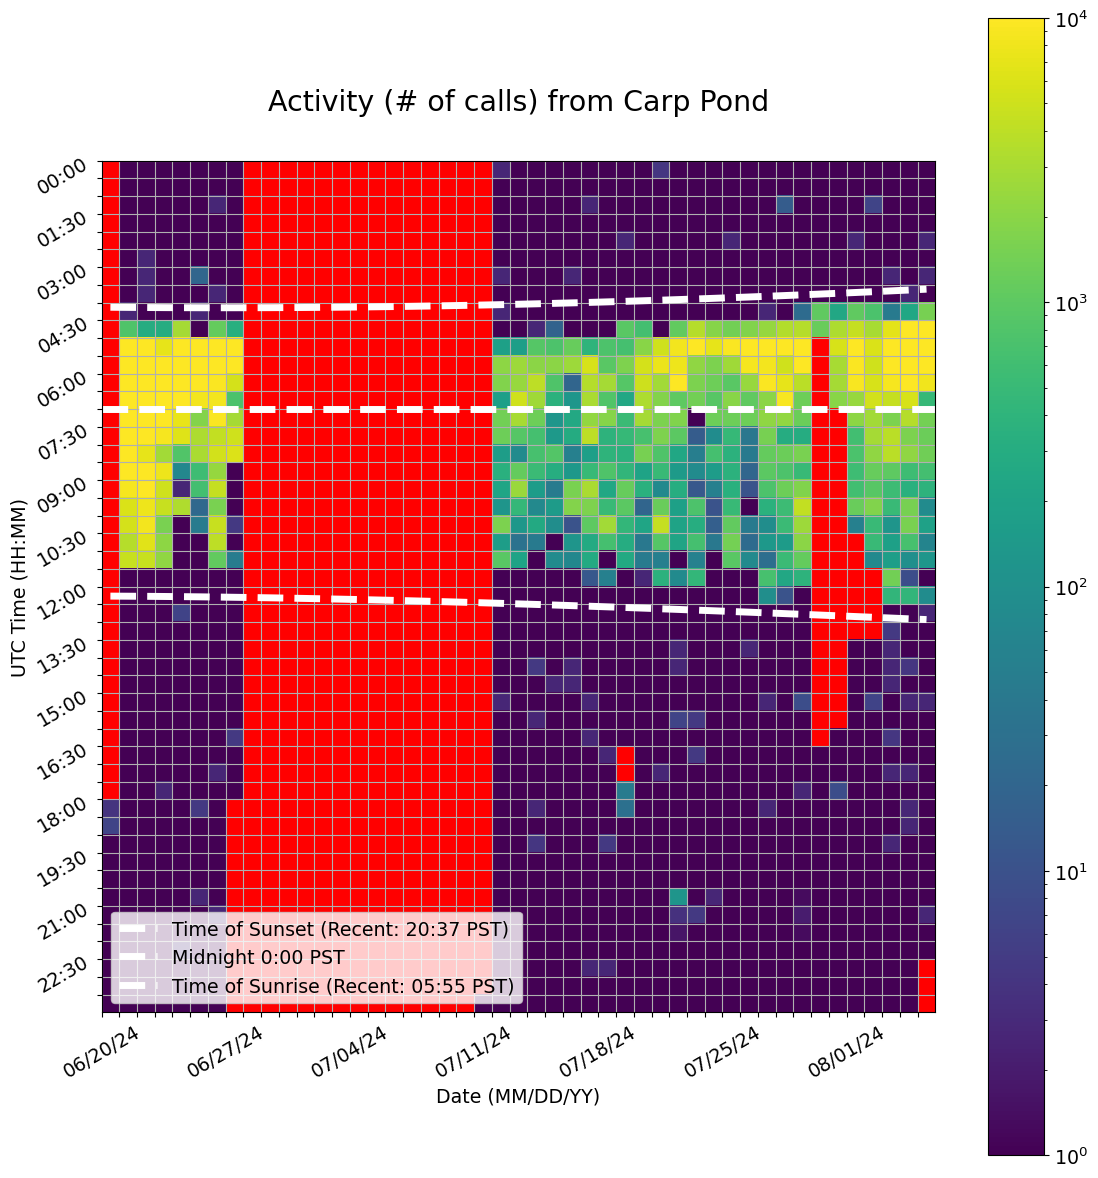

Data behind this chart, as committed beside it:
Time (UTC), 06/20/24, 06/21/24, 06/22/24, 06/23/24, 06/24/24, 06/25/24, 06/26/24, 06/27/24, 06/28/24, 06/29/24, 06/30/24, 07/01/24, 07/02/24, 07/03/24, 07/04/24, 07/05/24, 07/06/24, 07/07/24, 07/08/24, 07/09/24, 07/10/24, 07/11/24, 07/12/24
00:00, , 1.0, 1.0, 1.0, 1.0, 1.0, 1.0, 1.0, 0.0, 0.0, 0.0, 0.0, 0.0, 0.0, 0.0, 0.0, 0.0, 0.0, 0.0, 0.0, 0.0, 0.0, 2.667
00:30, , 1.0, 1.0, 1.0, 1.0, 1.0, 1.0, 1.0, 0.0, 0.0, 0.0, 0.0, 0.0, 0.0, 0.0, 0.0, 0.0, 0.0, 0.0, 0.0, 0.0, 0.0, 1.0
01:00, , 1.0, 1.0, 1.0, 1.0, 1.0, 2.667, 1.0, 0.0, 0.0, 0.0, 0.0, 0.0, 0.0, 0.0, 0.0, 0.0, 0.0, 0.0, 0.0, 0.0, 0.0, 1.0
01:30, , 1.0, 1.0, 1.0, 1.0, 1.0, 1.0, 1.0, 0.0, 0.0, 0.0, 0.0, 0.0, 0.0, 0.0, 0.0, 0.0, 0.0, 0.0, 0.0, 0.0, 0.0, 1.0
02:00, , 1.0, 1.0, 1.0, 1.0, 1.0, 1.0, 1.0, 0.0, 0.0, 0.0, 0.0, 0.0, 0.0, 0.0, 0.0, 0.0, 0.0, 0.0, 0.0, 0.0, 0.0, 1.0
02:30, , 1.0, 2.667, 1.0, 1.0, 1.0, 1.0, 1.0, 0.0, 0.0, 0.0, 0.0, 0.0, 0.0, 0.0, 0.0, 0.0, 0.0, 0.0, 0.0, 0.0, 0.0, 1.0
03:00, , 1.0, 2.667, 1.0, 1.0, 20.67, 1.0, 1.0, 0.0, 0.0, 0.0, 0.0, 0.0, 0.0, 0.0, 0.0, 0.0, 0.0, 0.0, 0.0, 0.0, 0.0, 2.667
03:30, , 1.0, 2.667, 1.0, 1.0, 1.0, 2.667, 1.0, 0.0, 0.0, 0.0, 0.0, 0.0, 0.0, 0.0, 0.0, 0.0, 0.0, 0.0, 0.0, 0.0, 0.0, 1.0
04:00, , 2.667, 1.0, 1.0, 1.0, 2.667, 1.0, 1.0, 0.0, 0.0, 0.0, 0.0, 0.0, 0.0, 0.0, 0.0, 0.0, 0.0, 0.0, 0.0, 0.0, 0.0, 2.667
04:30, , 794.7, 304.7, 302.7, 2863, 1.0, 1125, 332.7, 0.0, 0.0, 0.0, 0.0, 0.0, 0.0, 0.0, 0.0, 0.0, 0.0, 0.0, 0.0, 0.0, 0.0, 1.0
05:00, , 13006, 11918, 7222, 18120, 11444, 10308, 9728, 0.0, 0.0, 0.0, 0.0, 0.0, 0.0, 0.0, 0.0, 0.0, 0.0, 0.0, 0.0, 0.0, 0.0, 186.3
05:30, , 17380, 17604, 10236, 15942, 16170, 10476, 13176, 0.0, 0.0, 0.0, 0.0, 0.0, 0.0, 0.0, 0.0, 0.0, 0.0, 0.0, 0.0, 0.0, 0.0, 2108
06:00, , 21936, 17918, 13712, 11950, 12820, 9462, 5572, 0.0, 0.0, 0.0, 0.0, 0.0, 0.0, 0.0, 0.0, 0.0, 0.0, 0.0, 0.0, 0.0, 0.0, 1772
06:30, , 16900, 19938, 14750, 12412, 8458, 8448, 738.0, 0.0, 0.0, 0.0, 0.0, 0.0, 0.0, 0.0, 0.0, 0.0, 0.0, 0.0, 0.0, 0.0, 0.0, 180.0
07:00, , 15610, 15796, 15220, 7384, 1806, 9528, 2914, 0.0, 0.0, 0.0, 0.0, 0.0, 0.0, 0.0, 0.0, 0.0, 0.0, 0.0, 0.0, 0.0, 0.0, 1400
07:30, , 17758, 10340, 8766, 6334, 3194, 4344, 5218, 0.0, 0.0, 0.0, 0.0, 0.0, 0.0, 0.0, 0.0, 0.0, 0.0, 0.0, 0.0, 0.0, 0.0, 1300
08:00, , 15366, 7160, 2802, 806.0, 3154, 5406, 6116, 0.0, 0.0, 0.0, 0.0, 0.0, 0.0, 0.0, 0.0, 0.0, 0.0, 0.0, 0.0, 0.0, 0.0, 170.3
08:30, , 11394, 10930, 7988, 70.67, 564.7, 2368, 1.0, 0.0, 0.0, 0.0, 0.0, 0.0, 0.0, 0.0, 0.0, 0.0, 0.0, 0.0, 0.0, 0.0, 0.0, 348.3
09:00, , 8828, 10644, 5070, 2.667, 638.7, 4422, 1.0, 0.0, 0.0, 0.0, 0.0, 0.0, 0.0, 0.0, 0.0, 0.0, 0.0, 0.0, 0.0, 0.0, 0.0, 228.3
09:30, , 6012, 7922, 4588, 3362, 22.67, 1580, 1.0, 0.0, 0.0, 0.0, 0.0, 0.0, 0.0, 0.0, 0.0, 0.0, 0.0, 0.0, 0.0, 0.0, 0.0, 120.7
10:00, , 5466, 8534, 1556, 1.0, 46.67, 4648, 4.667, 0.0, 0.0, 0.0, 0.0, 0.0, 0.0, 0.0, 0.0, 0.0, 0.0, 0.0, 0.0, 0.0, 0.0, 1620
10:30, , 3594, 6596, 2072, 1.0, 1.0, 3940, 1.0, 0.0, 0.0, 0.0, 0.0, 0.0, 0.0, 0.0, 0.0, 0.0, 0.0, 0.0, 0.0, 0.0, 0.0, 170.0
11:00, , 4632, 4566, 2188, 1.0, 1.0, 1075, 48.67, 0.0, 0.0, 0.0, 0.0, 0.0, 0.0, 0.0, 0.0, 0.0, 0.0, 0.0, 0.0, 0.0, 0.0, 954.0
11:30, , 1.0, 1.0, 1.0, 1.0, 1.0, 1.0, 1.0, 0.0, 0.0, 0.0, 0.0, 0.0, 0.0, 0.0, 0.0, 0.0, 0.0, 0.0, 0.0, 0.0, 0.0, 1.0
12:00, , 1.0, 1.0, 1.0, 1.0, 1.0, 1.0, 1.0, 0.0, 0.0, 0.0, 0.0, 0.0, 0.0, 0.0, 0.0, 0.0, 0.0, 0.0, 0.0, 0.0, 0.0, 1.0
12:30, , 1.0, 1.0, 1.0, 6.333, 1.0, 1.0, 1.0, 0.0, 0.0, 0.0, 0.0, 0.0, 0.0, 0.0, 0.0, 0.0, 0.0, 0.0, 0.0, 0.0, 0.0, 1.0
13:00, , 1.0, 1.0, 1.0, 1.0, 1.0, 1.0, 1.0, 0.0, 0.0, 0.0, 0.0, 0.0, 0.0, 0.0, 0.0, 0.0, 0.0, 0.0, 0.0, 0.0, 0.0, 1.0
13:30, , 1.0, 1.0, 1.0, 1.0, 1.0, 1.0, 1.0, 0.0, 0.0, 0.0, 0.0, 0.0, 0.0, 0.0, 0.0, 0.0, 0.0, 0.0, 0.0, 0.0, 0.0, 1.0
14:00, , 1.0, 1.0, 1.0, 1.0, 1.0, 1.0, 1.0, 0.0, 0.0, 0.0, 0.0, 0.0, 0.0, 0.0, 0.0, 0.0, 0.0, 0.0, 0.0, 0.0, 0.0, 1.0
14:30, , 1.0, 1.0, 1.0, 1.0, 1.0, 1.0, 1.0, 0.0, 0.0, 0.0, 0.0, 0.0, 0.0, 0.0, 0.0, 0.0, 0.0, 0.0, 0.0, 0.0, 0.0, 1.0
15:00, , 1.0, 1.0, 1.0, 1.0, 1.0, 1.0, 1.0, 0.0, 0.0, 0.0, 0.0, 0.0, 0.0, 0.0, 0.0, 0.0, 0.0, 0.0, 0.0, 0.0, 0.0, 2.667
15:30, , 1.0, 1.0, 1.0, 1.0, 1.0, 1.0, 1.0, 0.0, 0.0, 0.0, 0.0, 0.0, 0.0, 0.0, 0.0, 0.0, 0.0, 0.0, 0.0, 0.0, 0.0, 1.0
16:00, , 1.0, 1.0, 1.0, 1.0, 1.0, 1.0, 4.667, 0.0, 0.0, 0.0, 0.0, 0.0, 0.0, 0.0, 0.0, 0.0, 0.0, 0.0, 0.0, 0.0, 0.0, 1.0
16:30, , 1.0, 1.0, 1.0, 1.0, 1.0, 1.0, 1.0, 0.0, 0.0, 0.0, 0.0, 0.0, 0.0, 0.0, 0.0, 0.0, 0.0, 0.0, 0.0, 0.0, 0.0, 1.0
17:00, , 1.0, 1.0, 1.0, 1.0, 1.0, 2.667, 1.0, 0.0, 0.0, 0.0, 0.0, 0.0, 0.0, 0.0, 0.0, 0.0, 0.0, 0.0, 0.0, 0.0, 0.0, 1.0
17:30, , 1.0, 1.0, 2.667, 1.0, 1.0, 1.0, 1.0, 0.0, 0.0, 0.0, 0.0, 0.0, 0.0, 0.0, 0.0, 0.0, 0.0, 0.0, 0.0, 0.0, 0.0, 1.0
18:00, 4.0, 1.0, 1.0, 1.0, 1.0, 4.667, 1.0, 0.0, 0.0, 0.0, 0.0, 0.0, 0.0, 0.0, 0.0, 0.0, 0.0, 0.0, 0.0, 0.0, 0.0, 0.0, 1.0
18:30, 6.667, 1.0, 1.0, 1.0, 1.0, 1.0, 1.0, 0.0, 0.0, 0.0, 0.0, 0.0, 0.0, 0.0, 0.0, 0.0, 0.0, 0.0, 0.0, 0.0, 0.0, 0.0, 1.0
19:00, 1.0, 1.0, 1.0, 1.0, 1.0, 1.0, 1.0, 0.0, 0.0, 0.0, 0.0, 0.0, 0.0, 0.0, 0.0, 0.0, 0.0, 0.0, 0.0, 0.0, 0.0, 0.0, 1.0
19:30, 1.0, 1.0, 1.0, 1.0, 1.0, 1.0, 1.0, 0.0, 0.0, 0.0, 0.0, 0.0, 0.0, 0.0, 0.0, 0.0, 0.0, 0.0, 0.0, 0.0, 0.0, 0.0, 1.0
20:00, 1.0, 1.0, 1.0, 1.0, 1.0, 1.0, 1.0, 0.0, 0.0, 0.0, 0.0, 0.0, 0.0, 0.0, 0.0, 0.0, 0.0, 0.0, 0.0, 0.0, 0.0, 0.0, 1.0
20:30, 1.0, 1.0, 1.0, 1.0, 1.0, 2.667, 1.0, 0.0, 0.0, 0.0, 0.0, 0.0, 0.0, 0.0, 0.0, 0.0, 0.0, 0.0, 0.0, 0.0, 0.0, 0.0, 1.0
21:00, 1.0, 1.0, 1.0, 1.0, 1.0, 1.0, 2.667, 0.0, 0.0, 0.0, 0.0, 0.0, 0.0, 0.0, 0.0, 0.0, 0.0, 0.0, 0.0, 0.0, 0.0, 0.0, 1.0
21:30, 1.0, 1.0, 1.0, 1.0, 1.0, 1.0, 1.0, 0.0, 0.0, 0.0, 0.0, 0.0, 0.0, 0.0, 0.0, 0.0, 0.0, 0.0, 0.0, 0.0, 0.0, 0.0, 1.0
22:00, 1.0, 1.0, 1.0, 1.0, 2.667, 1.0, 1.0, 0.0, 0.0, 0.0, 0.0, 0.0, 0.0, 0.0, 0.0, 0.0, 0.0, 0.0, 0.0, 0.0, 0.0, 0.0, 1.0
22:30, 1.0, 1.0, 1.0, 1.0, 1.0, 1.0, 1.0, 0.0, 0.0, 0.0, 0.0, 0.0, 0.0, 0.0, 0.0, 0.0, 0.0, 0.0, 0.0, 0.0, 0.0, 0.0, 1.0
23:00, 1.0, 1.0, 1.0, 1.0, 1.0, 1.0, 1.0, 0.0, 0.0, 0.0, 0.0, 0.0, 0.0, 0.0, 0.0, 0.0, 0.0, 0.0, 0.0, 0.0, 0.0, 0.0, 1.0
23:30, 1.0, 1.0, 1.0, 1.0, 1.0, 1.0, 1.0, 0.0, 0.0, 0.0, 0.0, 0.0, 0.0, 0.0, 0.0, 0.0, 0.0, 0.0, 0.0, 0.0, 0.0, 0.3333, 1.0
